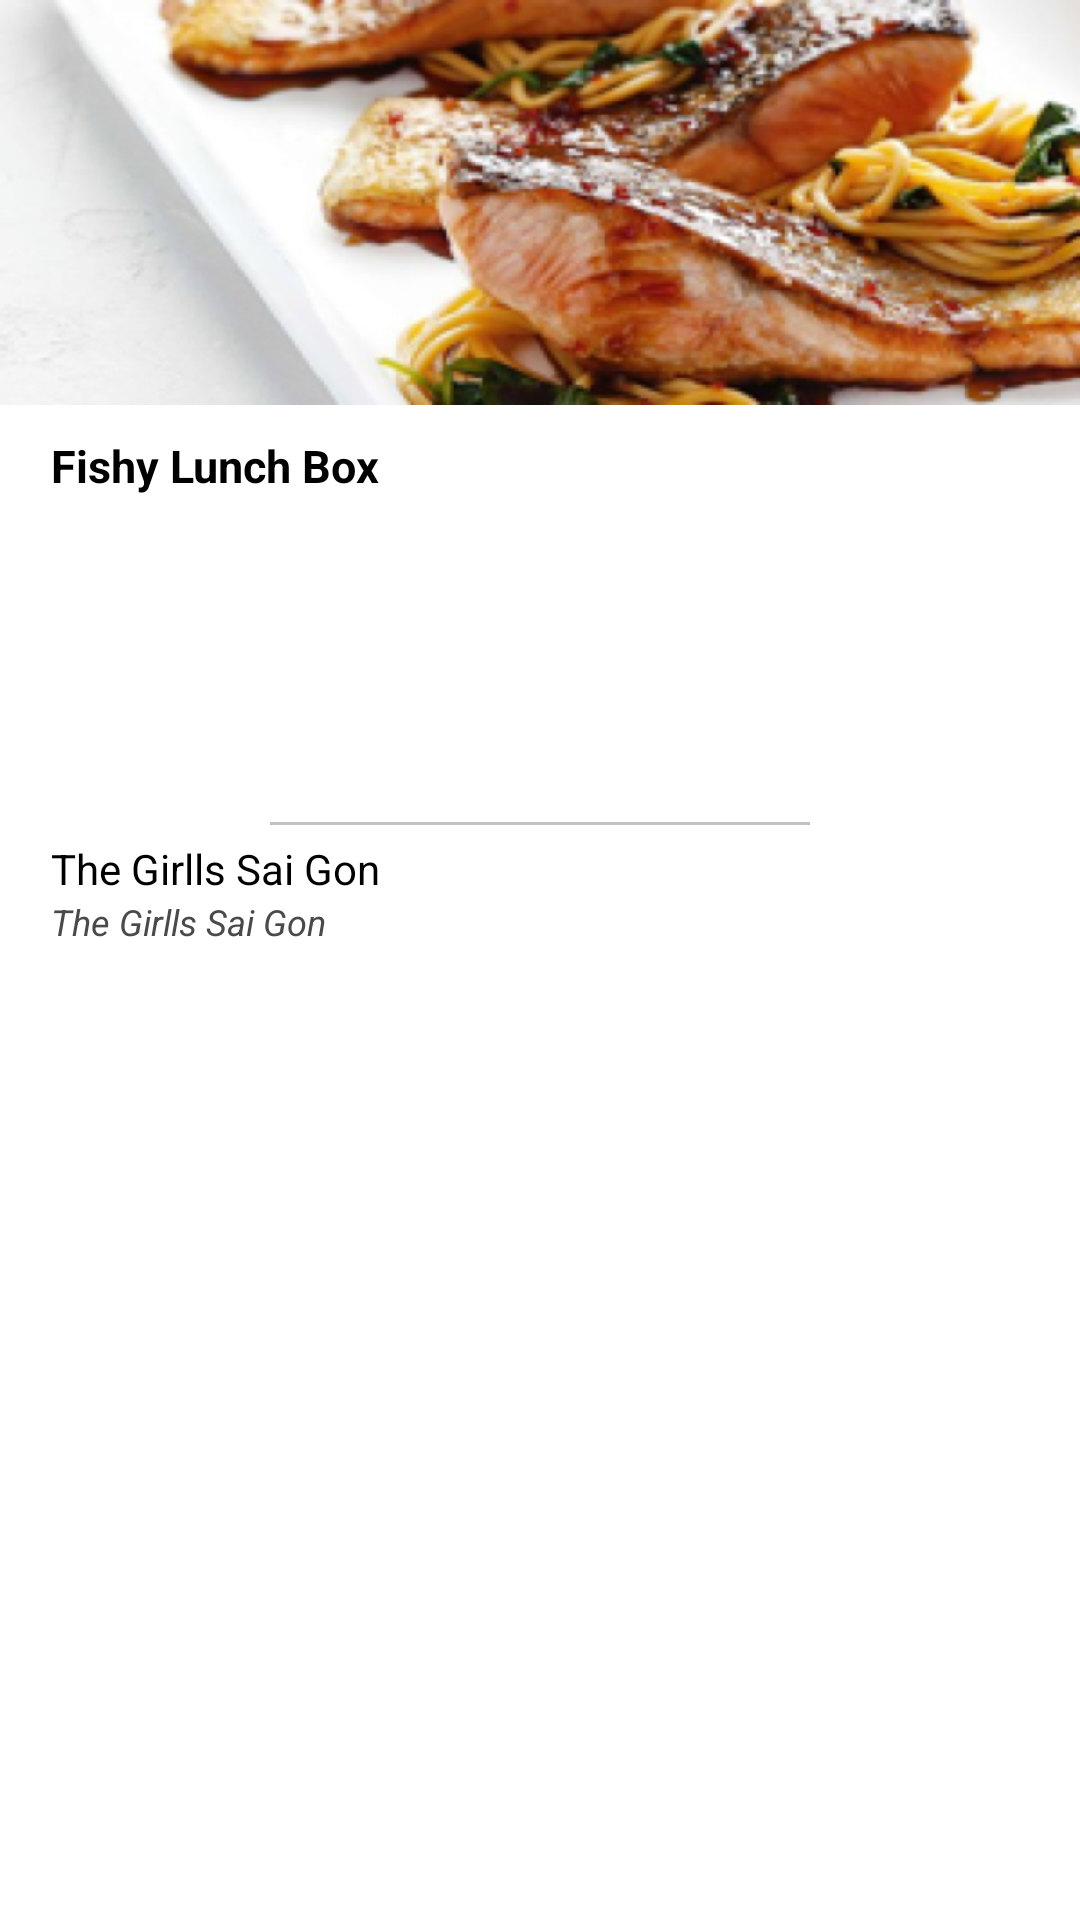

Reconstruct the res/layout file that produces this screen, plus the resources it refers to.
<!-- AndroidManifest.xml: application theme AppTheme -->
<!-- res/layout/plant_item.xml -->
<?xml version="1.0" encoding="utf-8"?>
<LinearLayout xmlns:android="http://schemas.android.com/apk/res/android"
    android:layout_width="250dp"
    android:layout_height="340dp"
    android:layout_margin="10dp"
    android:background="#ffffff"
    android:orientation="vertical">

    <ImageView
        android:id="@+id/imgPlan"
        android:layout_width="match_parent"
        android:layout_height="135dp"
        android:scaleType="fitXY"
        android:adjustViewBounds="true"
        android:src="@drawable/img_food" />

    <TextView
        android:textSize="15dp"
        android:id="@+id/tvNamePlanFood"
        android:layout_width="wrap_content"
        android:layout_height="35dp"
        android:layout_marginLeft="17dp"
        android:layout_marginTop="10dp"
        android:text="Fishy Lunch Box"
        android:textColor="#000000"
        android:textStyle="bold" />

    <TextView
        android:id="@+id/tvDetailPlanFood"
        android:layout_width="wrap_content"
        android:layout_height="60dp"
        android:layout_marginLeft="17dp"
        android:layout_marginTop="5dp"
        android:textColor="#000000" />
    <TextView

        android:id="@+id/tvDetailPlanFoodCode"
        android:layout_width="wrap_content"
        android:layout_height="wrap_content"
        android:layout_marginLeft="17dp"
        android:layout_marginTop="5dp"
        android:textColor="#f20" />
    <LinearLayout
        android:background="#C5C0C0"
        android:layout_marginTop="5dp"
        android:layout_gravity="center_horizontal"
        android:layout_width="180dp"
        android:layout_height="1dp"/>
    <LinearLayout
        android:layout_marginTop="5dp"
        android:layout_width="wrap_content"
        android:layout_height="wrap_content"
        android:layout_marginLeft="17dp"
        android:orientation="vertical">

        <TextView
            android:id="@+id/tvCuisinesPlan"
            android:layout_width="wrap_content"
            android:layout_height="wrap_content"
            android:text="The Girlls Sai Gon"
            android:textColor="#000000">

        </TextView>

        <TextView
            android:textSize="12dp"
            android:textStyle="italic"
            android:id="@+id/tvAddressPlan"
            android:layout_width="wrap_content"
            android:layout_height="wrap_content"
            android:text="The Girlls Sai Gon"
            android:textColor="#4a4a4a">

        </TextView>


    </LinearLayout>

</LinearLayout>
<!-- resources referenced by this layout -->
<resources>
  <!-- drawable img_food: png bitmap (drawable-hdpi, 153223 bytes) -->
  <style name="AppTheme" parent="Theme.AppCompat.Light.NoActionBar">
          
          <item name="colorPrimary">@color/colorPrimary</item>
          <item name="colorPrimaryDark">@color/colorPrimaryDark</item>
          <item name="colorAccent">@color/colorAccent</item>
  
          <item name="android:windowTranslucentStatus">true</item>
          <item name="android:windowNoTitle">true</item>
      </style>
  <color name="colorPrimary">#008577</color>
  <color name="colorPrimaryDark">#00574B</color>
  <color name="colorAccent">#D81B60</color>
</resources>
